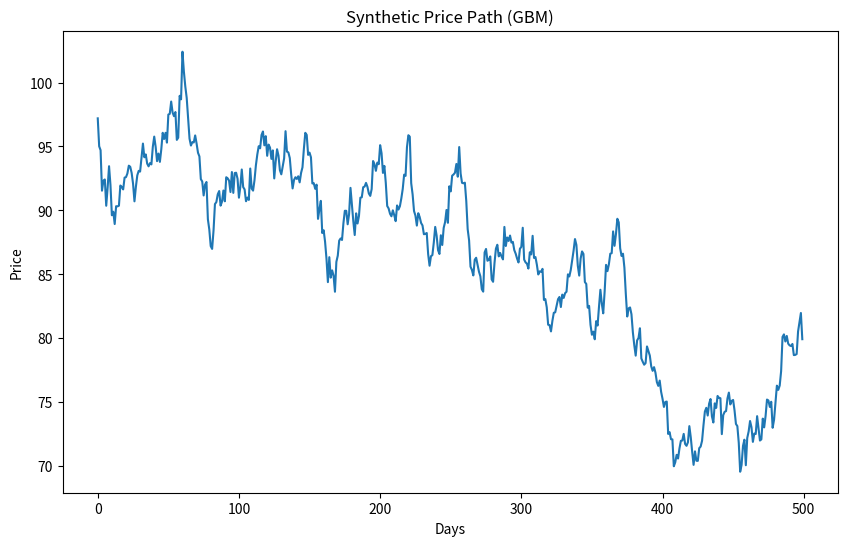

Reproduce this figure in Python.
import numpy as np
import pandas as pd
import matplotlib.pyplot as plt

# Ensure plots are displayed inline
%matplotlib inline

def generate_gbm_data(start_price=100, mu=0.05, sigma=0.2, days=1000, dt=1/252):
    """
    Generates a price path using Geometric Brownian Motion.
    """
    n_steps = int(days)
    t = np.linspace(0, days * dt, n_steps)
    
    # Brownian Motion
    W = np.random.standard_normal(size=n_steps)
    W = np.cumsum(W) * np.sqrt(dt)
    
    # Geometric Brownian Motion
    X = (mu - 0.5 * sigma**2) * t + sigma * W
    S = start_price * np.exp(X)
    
    return S

# Generate a sample path
price_path = generate_gbm_data(days=500)
plt.figure(figsize=(10, 6))
plt.plot(price_path)
plt.title("Synthetic Price Path (GBM)")
plt.xlabel("Days")
plt.ylabel("Price")
plt.show()

def create_synthetic_ohlcv(length=1000, start_price=100, volatility=0.02):
    dates = pd.date_range(start='2020-01-01', periods=length, freq='D')
    
    # Generate Close prices using a random walk for simplicity here
    returns = np.random.normal(0, volatility, length)
    close_prices = start_price * (1 + returns).cumprod()
    
    data = {
        'open': [],
        'high': [],
        'low': [],
        'close': close_prices,
        'volume': []
    }
    
    for close in close_prices:
        # Simulate intraday movement
        daily_range = close * volatility * np.random.uniform(0.5, 1.5)
        
        high = close + (daily_range / 2)
        low = close - (daily_range / 2)
        open_p = np.random.uniform(low, high)
        
        data['open'].append(open_p)
        data['high'].append(high)
        data['low'].append(low)
        data['volume'].append(np.random.randint(1000, 100000))
        
    df = pd.DataFrame(data, index=dates)
    
    # Add 'iv' column for Volatility Arb strategy testing
    # Mean reverting IV around 0.20
    iv = [0.20]
    for _ in range(length-1):
        change = np.random.normal(0, 0.01)
        new_iv = iv[-1] + change + 0.05 * (0.20 - iv[-1]) # Mean reversion
        iv.append(max(0.05, new_iv))
        
    df['iv'] = iv
    
    return df

# Generate and View
df_synthetic = create_synthetic_ohlcv(length=2000)
df_synthetic.tail()

import os

# Create data directory if it doesn't exist
os.makedirs('data', exist_ok=True)

# Save
file_path = 'data/synthetic_data.csv'
df_synthetic.to_csv(file_path)
print(f"Saved synthetic data to {file_path}")
